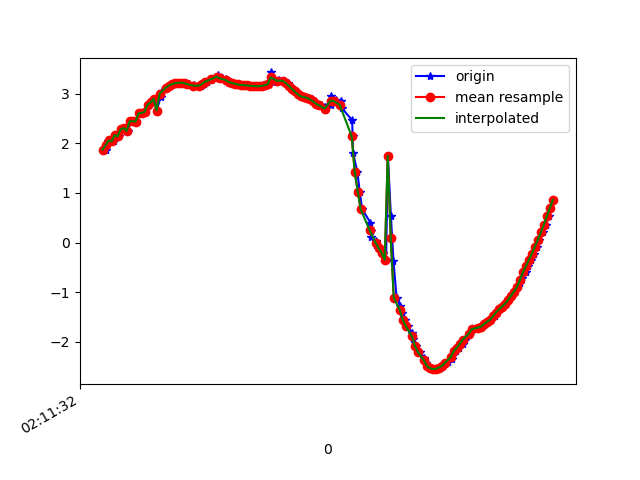

Values plotted in this chart, from the file beside it:
1617847893128, 543536687084487, 1.8739483, -3.2647076, 9.048206
1617847893144, 543536706315257, 1.869, -3.237, 9.059
1617847893154, 543536725546027, 2.056, -3.359, 8.974
1617847893174, 543536744776797, 2.061, -3.342, 8.979
1617847893199, 543536764007567, 2.041, -3.479, 8.932
1617847893214, 543536783238337, 2.17, -3.482, 8.9
1617847893231, 543536802469107, 2.141, -3.497, 8.901
1617847893250, 543536821699877, 2.283, -3.651, 8.803
1617847893269, 543536840930647, 2.31, -3.632, 8.804
1617847893288, 543536860161417, 2.254, -3.697, 8.791
1617847893307, 543536879392187, 2.445, -3.729, 8.727
1617847893326, 543536898622957, 2.449, -3.682, 8.746
1617847893345, 543536917853727, 2.443, -3.805, 8.695
1617847893365, 543536937084497, 2.607, -3.804, 8.647
1617847893383, 543536956315267, 2.616, -3.773, 8.658
1617847893406, 543536975546037, 2.639, -3.916, 8.587
1617847893422, 543536994776807, 2.783, -3.919, 8.54
1617847893449, 543537014007577, 2.828, -3.913, 8.528
1617847893479, 543537033238347, 2.903, -3.91, 8.504
1617847893482, 543537052469117, 2.665, -3.262, 8.849
1617847893507, 543537071699887, 2.945, -3.876, 8.505
1617847893519, 543537090930657, 3.067, -4.074, 8.369
1617847893547, 543537110161427, 3.123, -4.145, 8.313
1617847893567, 543537129392197, 3.165, -4.21, 8.264
1617847893585, 543537148622967, 3.197, -4.26, 8.226
1617847893605, 543537167853737, 3.213, -4.298, 8.2
1617847893632, 543537187084507, 3.221, -4.335, 8.177
1617847893657, 543537206315277, 3.226, -4.384, 8.149
1617847893659, 543537225546047, 3.227, -4.442, 8.117
1617847893678, 543537244776817, 3.221, -4.499, 8.089
1617847893696, 543537264007587, 3.2, -4.552, 8.067
1617847893726, 543537283238357, 3.175, -4.616, 8.041
1617847893731, 543537302469127, 3.162, -4.701, 7.996
1617847893778, 543537321699897, 3.165, -4.791, 7.942
1617847893781, 543537340930667, 3.183, -4.849, 7.899
1617847893797, 543537360161437, 3.21, -4.875, 7.873
1617847893819, 543537379392207, 3.244, -4.883, 7.853
1617847893843, 543537398622977, 3.278, -4.892, 7.833
1617847893846, 543537417853747, 3.306, -4.901, 7.816
1617847893886, 543537437084517, 3.372, -4.443, 8.058
1617847893888, 543537456315287, 3.326, -4.908, 7.803
1617847893919, 543537475546057, 3.314, -4.901, 7.812
1617847893940, 543537494776827, 3.293, -4.895, 7.825
1617847893943, 543537514007597, 3.267, -4.894, 7.837
1617847893970, 543537533238367, 3.241, -4.902, 7.842
1617847893990, 543537552469137, 3.221, -4.917, 7.842
1617847894003, 543537571699907, 3.205, -4.936, 7.836
1617847894020, 543537590930677, 3.193, -4.962, 7.825
1617847894038, 543537610161447, 3.187, -4.988, 7.811
1617847894050, 543537629509926, 3.182, -5.01, 7.799
1617847894071, 543537648740696, 3.179, -5.019, 7.794
1617847894092, 543537667971466, 3.172, -5.021, 7.795
1617847894106, 543537687202236, 3.164, -5.016, 7.802
1617847894126, 543537706433006, 3.16, -4.997, 7.816
1617847894145, 543537725663776, 3.156, -4.971, 7.834
1617847894163, 543537744894546, 3.154, -4.946, 7.851
1617847894183, 543537764125316, 3.161, -4.934, 7.855
1617847894202, 543537783356086, 3.175, -4.921, 7.858
1617847894221, 543537802586856, 3.195, -4.886, 7.871
1617847894242, 543537821817626, 3.433, -4.452, 8.027
1617847894258, 543537841048396, 3.236, -4.828, 7.89
... 97 more rows
